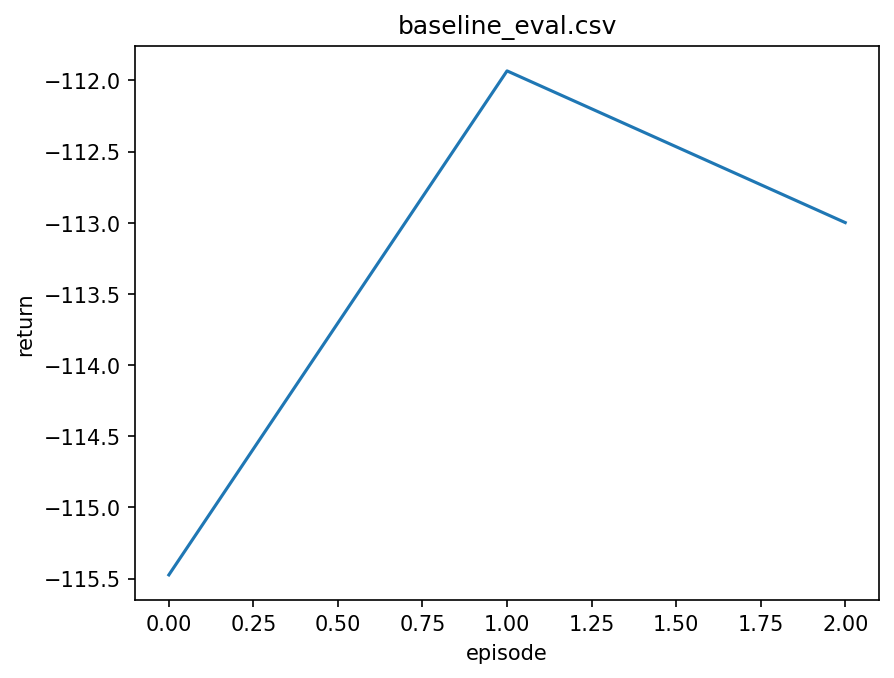

Data behind this chart, as committed beside it:
episode, return, steps, completed_total, deadline_miss_total
0, -115.5, 300, 2234, 0
1, -111.9, 300, 2194, 0
2, -113, 300, 2150, 0
